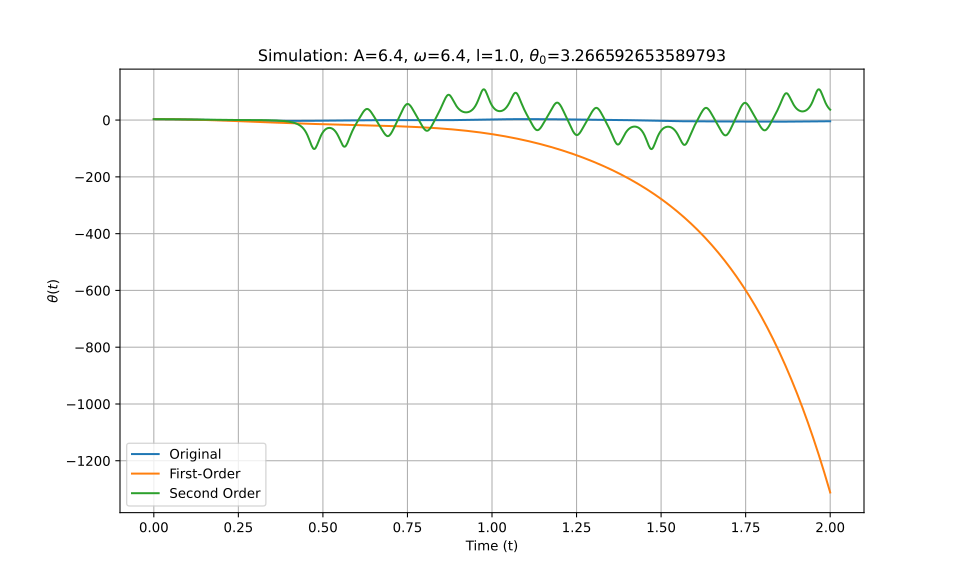

The data file committed next to this chart (first rows):
t_eval, Equation_1, Equation_2, Equation_3
0.0, 3.267, 3.267, 3.267
0.002002, 3.266, 3.266, 3.266
0.004004, 3.265, 3.265, 3.265
0.006006, 3.262, 3.262, 3.262
0.008008, 3.258, 3.258, 3.258
0.01001, 3.254, 3.254, 3.254
0.01201, 3.248, 3.248, 3.248
0.01401, 3.241, 3.241, 3.241
0.01602, 3.233, 3.233, 3.233
0.01802, 3.225, 3.224, 3.225
0.02002, 3.215, 3.214, 3.215
0.02202, 3.204, 3.203, 3.204
0.02402, 3.192, 3.191, 3.192
0.02603, 3.179, 3.178, 3.179
0.02803, 3.165, 3.164, 3.165
0.03003, 3.15, 3.149, 3.15
0.03203, 3.134, 3.133, 3.134
0.03403, 3.117, 3.116, 3.117
0.03604, 3.099, 3.098, 3.099
0.03804, 3.08, 3.079, 3.08
0.04004, 3.059, 3.058, 3.059
0.04204, 3.038, 3.037, 3.038
0.04404, 3.016, 3.015, 3.016
0.04605, 2.993, 2.991, 2.993
0.04805, 2.968, 2.967, 2.969
0.05005, 2.943, 2.942, 2.943
0.05205, 2.916, 2.915, 2.917
0.05405, 2.889, 2.888, 2.89
0.05606, 2.86, 2.86, 2.862
0.05806, 2.831, 2.83, 2.833
0.06006, 2.801, 2.8, 2.803
0.06206, 2.769, 2.768, 2.772
0.06406, 2.737, 2.736, 2.74
0.06607, 2.704, 2.702, 2.707
0.06807, 2.67, 2.668, 2.674
0.07007, 2.635, 2.633, 2.639
0.07207, 2.6, 2.596, 2.604
0.07407, 2.563, 2.559, 2.567
0.07608, 2.526, 2.521, 2.53
0.07808, 2.488, 2.482, 2.493
0.08008, 2.45, 2.441, 2.454
0.08208, 2.411, 2.4, 2.415
0.08408, 2.371, 2.358, 2.375
0.08609, 2.33, 2.315, 2.334
0.08809, 2.289, 2.272, 2.293
0.09009, 2.248, 2.227, 2.251
0.09209, 2.205, 2.181, 2.209
0.09409, 2.163, 2.134, 2.166
0.0961, 2.119, 2.087, 2.123
0.0981, 2.076, 2.039, 2.079
0.1001, 2.032, 1.989, 2.034
0.1021, 1.987, 1.939, 1.99
0.1041, 1.942, 1.888, 1.945
0.1061, 1.897, 1.836, 1.9
0.1081, 1.851, 1.784, 1.854
0.1101, 1.806, 1.73, 1.809
0.1121, 1.759, 1.676, 1.763
0.1141, 1.713, 1.621, 1.717
0.1161, 1.667, 1.565, 1.671
0.1181, 1.62, 1.508, 1.626
... 940 more rows
